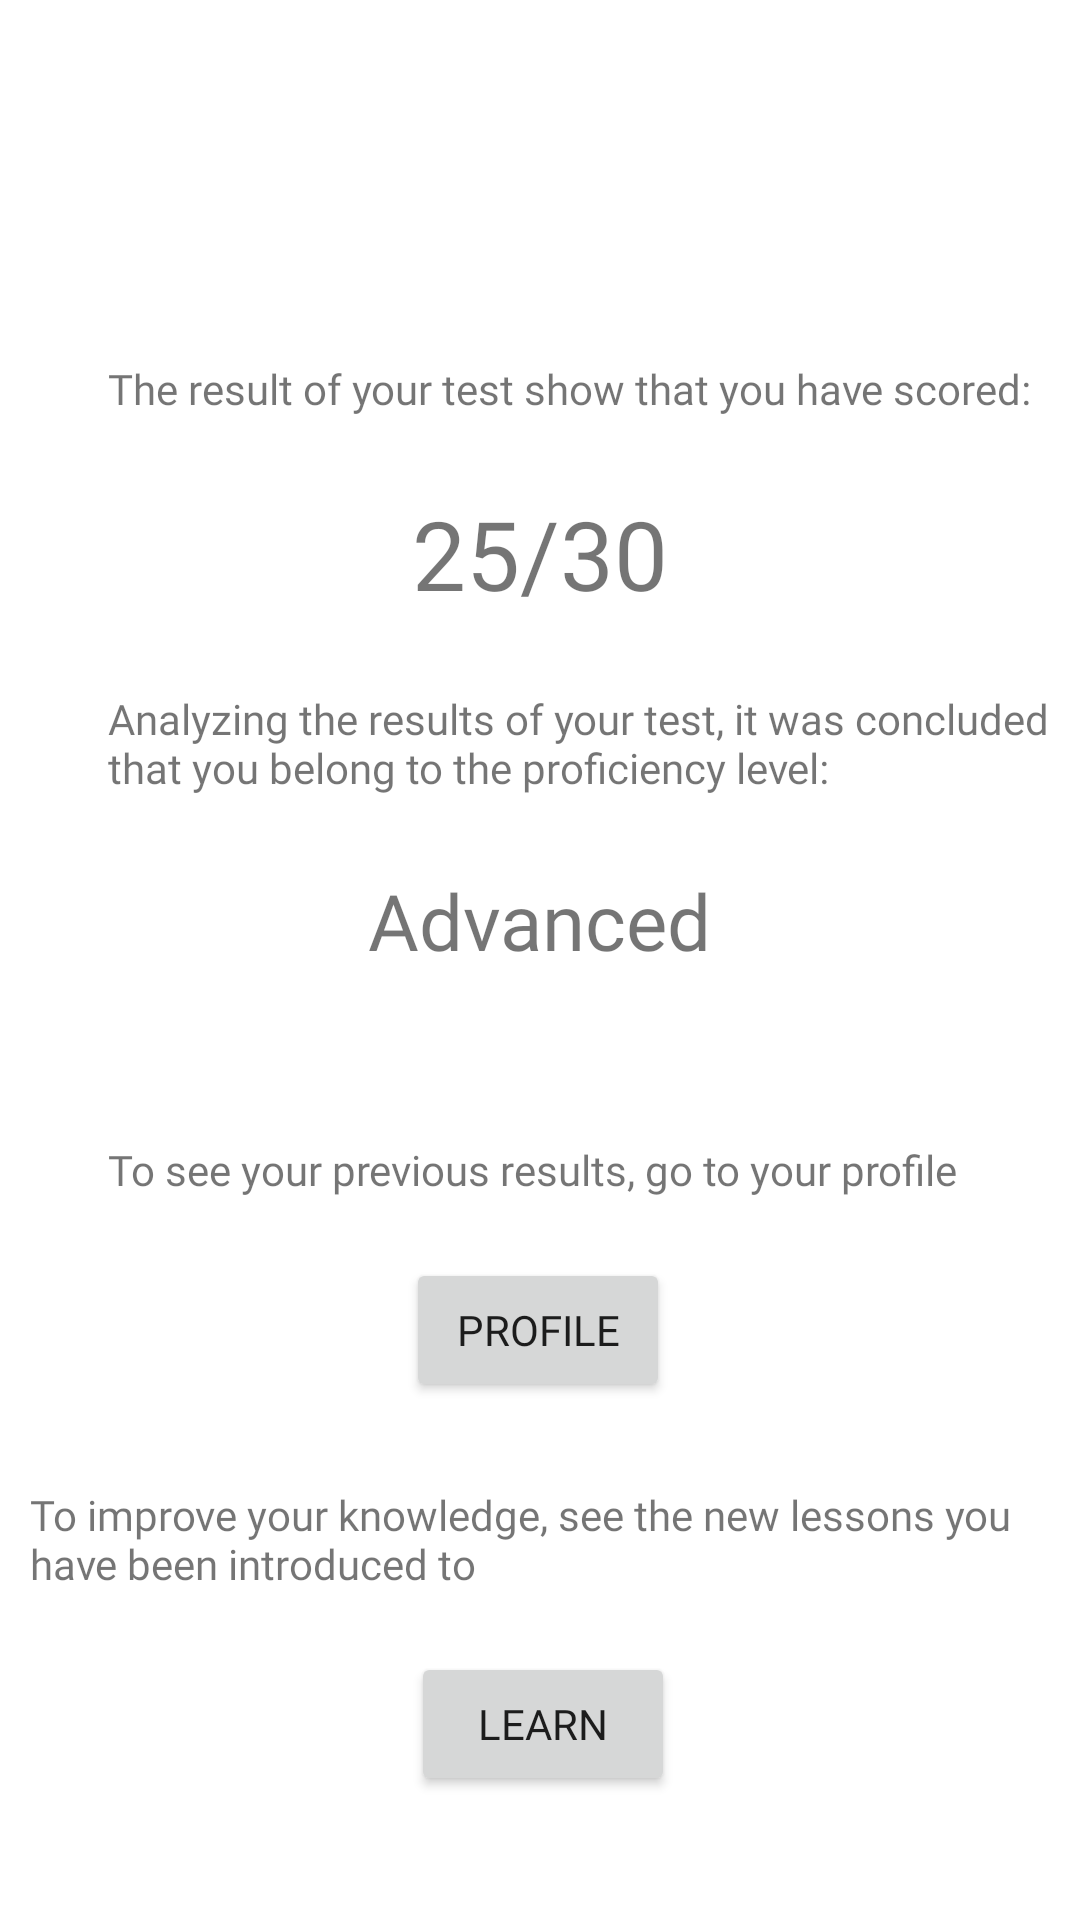

This screen was rendered from an Android layout file. Write that file and the resources it references.
<!-- AndroidManifest.xml: application theme Theme.Albion -->
<!-- res/layout/fragment_test_results.xml -->
<?xml version="1.0" encoding="utf-8"?>
<FrameLayout xmlns:android="http://schemas.android.com/apk/res/android"
    xmlns:app="http://schemas.android.com/apk/res-auto"
    xmlns:tools="http://schemas.android.com/tools"
    android:layout_width="match_parent"
    android:layout_height="match_parent"
    tools:context=".TestResultsFragment">

    <androidx.constraintlayout.widget.ConstraintLayout
        android:layout_width="match_parent"
        android:layout_height="match_parent">

        <TextView
            android:id="@+id/numberResult_tv"
            android:layout_width="wrap_content"
            android:layout_height="wrap_content"
            android:layout_marginTop="24dp"
            android:fontFamily="@font/open_sans_bold"
            android:text="25/30"
            android:textSize="32sp"
            app:layout_constraintEnd_toEndOf="parent"
            app:layout_constraintStart_toStartOf="parent"
            app:layout_constraintTop_toBottomOf="@+id/textView9" />

        <TextView
            android:id="@+id/textView11"
            android:layout_width="340dp"
            android:layout_height="wrap_content"
            android:layout_marginStart="36dp"
            android:layout_marginTop="24dp"
            android:fontFamily="@font/open_sans"
            android:text="@string/level_result_paragraph"
            android:textAlignment="textStart"
            app:layout_constraintStart_toStartOf="parent"
            app:layout_constraintTop_toBottomOf="@+id/numberResult_tv" />

        <Button
            android:id="@+id/goToProfile_btn"
            android:layout_width="wrap_content"
            android:layout_height="wrap_content"
            android:layout_marginTop="20dp"
            android:fontFamily="@font/open_sans_bold"
            android:text="@string/profile"
            app:layout_constraintEnd_toEndOf="parent"
            app:layout_constraintHorizontal_bias="0.498"
            app:layout_constraintStart_toStartOf="parent"
            app:layout_constraintTop_toBottomOf="@+id/textView12" />

        <Button
            android:id="@+id/learn_btn"
            android:layout_width="wrap_content"
            android:layout_height="wrap_content"
            android:layout_marginTop="20dp"
            android:fontFamily="@font/open_sans_bold"
            android:text="@string/learn"
            app:layout_constraintEnd_toEndOf="parent"
            app:layout_constraintHorizontal_bias="0.504"
            app:layout_constraintStart_toStartOf="parent"
            app:layout_constraintTop_toBottomOf="@+id/textView13" />

        <TextView
            android:id="@+id/textView9"
            android:layout_width="340dp"
            android:layout_height="wrap_content"
            android:layout_marginStart="36dp"
            android:layout_marginTop="120dp"
            android:fontFamily="@font/open_sans"
            android:text="@string/number_result_paragraph"
            app:layout_constraintStart_toStartOf="parent"
            app:layout_constraintTop_toTopOf="parent" />

        <TextView
            android:id="@+id/levelResult_tv"
            android:layout_width="wrap_content"
            android:layout_height="wrap_content"
            android:layout_marginTop="24dp"
            android:fontFamily="@font/open_sans_bold"
            android:text="Advanced"
            android:textSize="26sp"
            app:layout_constraintEnd_toEndOf="parent"
            app:layout_constraintStart_toStartOf="parent"
            app:layout_constraintTop_toBottomOf="@+id/textView11" />

        <TextView
            android:id="@+id/textView12"
            android:layout_width="340dp"
            android:layout_height="wrap_content"
            android:layout_marginStart="36dp"
            android:layout_marginTop="56dp"
            android:fontFamily="@font/open_sans"
            android:text="@string/go_to_profile_paragraph"
            app:layout_constraintStart_toStartOf="parent"
            app:layout_constraintTop_toBottomOf="@+id/levelResult_tv" />

        <TextView
            android:id="@+id/textView13"
            android:layout_width="340dp"
            android:layout_height="wrap_content"
            android:layout_marginTop="28dp"
            android:fontFamily="@font/open_sans"
            android:text="@string/go_learn_paragraph"
            app:layout_constraintEnd_toEndOf="parent"
            app:layout_constraintStart_toStartOf="parent"
            app:layout_constraintTop_toBottomOf="@+id/goToProfile_btn" />
    </androidx.constraintlayout.widget.ConstraintLayout>
</FrameLayout>
<!-- resources referenced by this layout -->
<resources>
  <string name="go_learn_paragraph">To improve your knowledge, see the new lessons you have been introduced to</string>
  <string name="go_to_profile_paragraph">To see your previous results, go to your profile</string>
  <string name="learn">Learn</string>
  <string name="level_result_paragraph">Analyzing the results of your test, it was concluded that you belong to the proficiency level:</string>
  <string name="number_result_paragraph">The result of your test show that you have scored:</string>
  <string name="profile">Profile</string>
  <style name="Theme.Albion" parent="Theme.MaterialComponents.DayNight.NoActionBar">
          
          <item name="colorPrimary">@color/britishBlue</item>
          <item name="colorPrimaryVariant">@color/bristishPurple</item>
          <item name="colorOnPrimary">@color/white</item>
          
          <item name="colorSecondary">@color/frenchBlue</item>
          <item name="colorSecondaryVariant">@color/teal_700</item>
          <item name="colorOnSecondary">@color/black</item>
          
          <item name="android:statusBarColor" tools:targetApi="l">?attr/colorPrimaryVariant</item>
          
      </style>
  <color name="britishBlue">#012169</color>
  <color name="bristishPurple">#32119C</color>
  <color name="white">#FFFFFFFF</color>
  <color name="frenchBlue">#001F7E</color>
  <color name="teal_700">#FF018786</color>
  <color name="black">#FF000000</color>
</resources>
